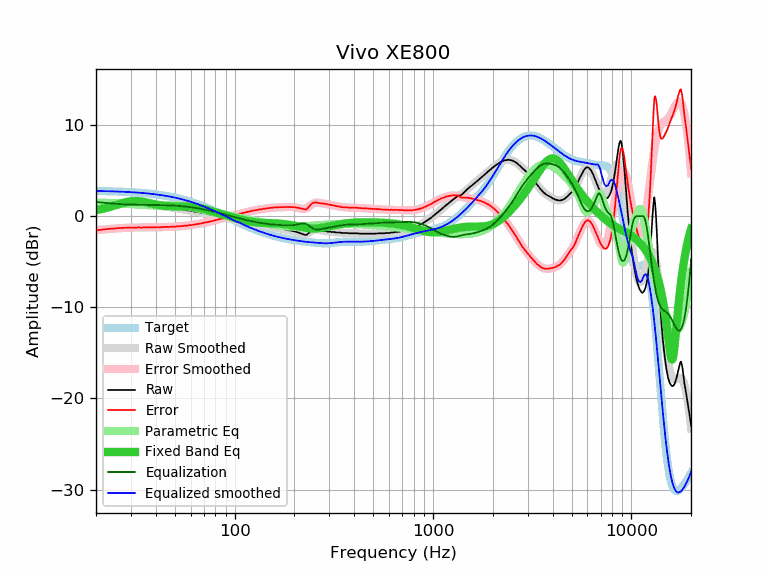

The file beside this chart, header and first rows:
frequency, raw, error, smoothed, error_smoothed, equalization, parametric_eq, equalized_raw, equalized_smoothed, target
20, 1.19, -1.57, 1.21, -1.55, 1.55, 0.64, 2.74, 2.76, 2.76
21, 1.24, -1.51, 1.24, -1.50, 1.50, 0.73, 2.74, 2.75, 2.75
22, 1.29, -1.45, 1.28, -1.46, 1.46, 0.84, 2.75, 2.74, 2.74
23, 1.33, -1.40, 1.31, -1.42, 1.42, 0.95, 2.75, 2.73, 2.73
24, 1.33, -1.39, 1.33, -1.39, 1.39, 1.06, 2.72, 2.72, 2.72
25, 1.36, -1.35, 1.35, -1.36, 1.36, 1.18, 2.72, 2.70, 2.70
26, 1.38, -1.31, 1.36, -1.33, 1.33, 1.30, 2.71, 2.69, 2.69
27, 1.38, -1.30, 1.37, -1.31, 1.31, 1.41, 2.69, 2.68, 2.68
28, 1.38, -1.28, 1.37, -1.29, 1.29, 1.50, 2.67, 2.66, 2.66
29, 1.38, -1.27, 1.37, -1.28, 1.28, 1.57, 2.65, 2.64, 2.64
30, 1.38, -1.25, 1.36, -1.26, 1.26, 1.62, 2.64, 2.63, 2.63
31, 1.33, -1.28, 1.35, -1.25, 1.25, 1.65, 2.58, 2.61, 2.61
32, 1.33, -1.26, 1.34, -1.25, 1.25, 1.65, 2.58, 2.59, 2.59
33, 1.33, -1.24, 1.32, -1.24, 1.24, 1.63, 2.57, 2.57, 2.57
34, 1.29, -1.26, 1.31, -1.24, 1.24, 1.59, 2.53, 2.55, 2.55
35, 1.29, -1.23, 1.29, -1.24, 1.24, 1.55, 2.52, 2.52, 2.52
36, 1.27, -1.23, 1.26, -1.23, 1.23, 1.49, 2.50, 2.50, 2.50
37, 1.24, -1.23, 1.24, -1.23, 1.23, 1.43, 2.47, 2.47, 2.47
38, 1.23, -1.22, 1.22, -1.23, 1.23, 1.38, 2.46, 2.44, 2.45
39, 1.19, -1.23, 1.19, -1.22, 1.22, 1.32, 2.41, 2.42, 2.42
40, 1.16, -1.23, 1.17, -1.22, 1.22, 1.27, 2.38, 2.39, 2.39
41, 1.15, -1.21, 1.14, -1.22, 1.22, 1.23, 2.36, 2.36, 2.36
42, 1.10, -1.23, 1.11, -1.21, 1.21, 1.19, 2.31, 2.33, 2.33
43, 1.10, -1.19, 1.09, -1.21, 1.21, 1.16, 2.30, 2.29, 2.29
44, 1.05, -1.21, 1.06, -1.20, 1.20, 1.13, 2.25, 2.26, 2.26
45, 1.05, -1.18, 1.03, -1.19, 1.19, 1.11, 2.24, 2.22, 2.22
46, 1.01, -1.18, 1.00, -1.18, 1.18, 1.09, 2.19, 2.19, 2.19
47, 0.96, -1.19, 0.97, -1.18, 1.18, 1.08, 2.13, 2.15, 2.15
48, 0.96, -1.15, 0.94, -1.17, 1.17, 1.07, 2.12, 2.11, 2.11
49, 0.91, -1.16, 0.92, -1.16, 1.16, 1.06, 2.06, 2.07, 2.07
50, 0.88, -1.15, 0.89, -1.15, 1.15, 1.06, 2.02, 2.03, 2.03
51, 0.87, -1.12, 0.86, -1.13, 1.13, 1.06, 2.00, 1.99, 1.99
52, 0.82, -1.13, 0.83, -1.12, 1.12, 1.06, 1.94, 1.95, 1.95
53, 0.80, -1.10, 0.80, -1.11, 1.11, 1.06, 1.90, 1.90, 1.90
54, 0.77, -1.09, 0.77, -1.09, 1.09, 1.06, 1.86, 1.86, 1.86
55, 0.73, -1.08, 0.74, -1.08, 1.08, 1.06, 1.80, 1.81, 1.81
56, 0.72, -1.05, 0.71, -1.06, 1.06, 1.06, 1.78, 1.77, 1.77
57, 0.68, -1.04, 0.68, -1.04, 1.04, 1.06, 1.72, 1.72, 1.72
58, 0.63, -1.04, 0.65, -1.02, 1.02, 1.06, 1.65, 1.67, 1.67
59, 0.63, -0.99, 0.62, -1.00, 1.00, 1.05, 1.63, 1.62, 1.62
60, 0.59, -0.99, 0.59, -0.98, 0.98, 1.04, 1.57, 1.57, 1.57
61, 0.57, -0.96, 0.56, -0.96, 0.96, 1.03, 1.53, 1.52, 1.52
62, 0.54, -0.93, 0.53, -0.94, 0.94, 1.01, 1.48, 1.47, 1.47
63, 0.49, -0.93, 0.51, -0.92, 0.92, 1.00, 1.40, 1.42, 1.42
64, 0.49, -0.88, 0.48, -0.89, 0.89, 0.97, 1.38, 1.37, 1.37
65, 0.45, -0.87, 0.45, -0.87, 0.87, 0.95, 1.31, 1.32, 1.32
66, 0.43, -0.84, 0.42, -0.84, 0.84, 0.92, 1.27, 1.27, 1.27
67, 0.40, -0.81, 0.40, -0.82, 0.82, 0.89, 1.21, 1.21, 1.21
68, 0.36, -0.80, 0.37, -0.79, 0.79, 0.86, 1.15, 1.16, 1.16
69, 0.36, -0.75, 0.34, -0.76, 0.76, 0.83, 1.12, 1.11, 1.11
70, 0.31, -0.74, 0.32, -0.74, 0.74, 0.79, 1.04, 1.05, 1.05
71, 0.31, -0.69, 0.29, -0.71, 0.71, 0.76, 1.02, 1.00, 1.00
72, 0.26, -0.69, 0.26, -0.68, 0.68, 0.72, 0.94, 0.94, 0.94
73, 0.23, -0.66, 0.24, -0.65, 0.65, 0.68, 0.88, 0.89, 0.89
74, 0.22, -0.62, 0.21, -0.63, 0.63, 0.65, 0.84, 0.84, 0.84
75, 0.17, -0.61, 0.18, -0.60, 0.60, 0.61, 0.77, 0.78, 0.78
76, 0.17, -0.56, 0.16, -0.57, 0.57, 0.57, 0.74, 0.73, 0.73
77, 0.12, -0.55, 0.13, -0.54, 0.54, 0.53, 0.66, 0.67, 0.67
78, 0.12, -0.50, 0.11, -0.51, 0.51, 0.50, 0.63, 0.62, 0.62
79, 0.08, -0.49, 0.08, -0.48, 0.48, 0.46, 0.56, 0.56, 0.56
... 553 more rows
